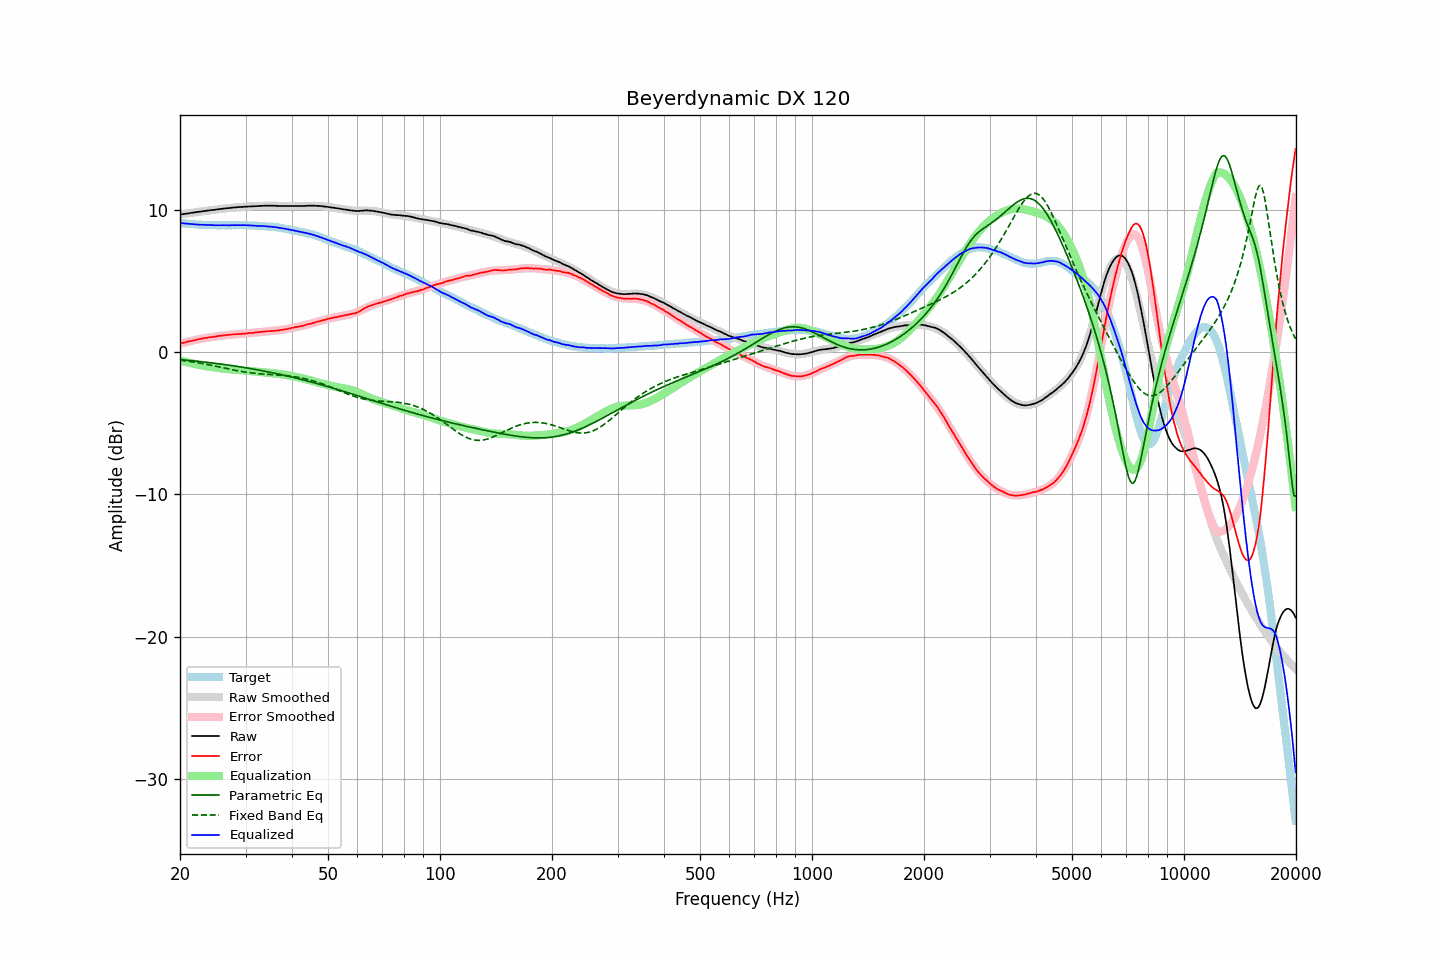

The file beside this chart, header and first rows:
frequency, raw, error, smoothed, error_smoothed, equalization, parametric_eq, fixed_band_eq, equalized_raw, equalized_smoothed, target
20.00, 9.65, 0.59, 9.65, 0.59, -0.59, -0.53, -0.57, 9.07, 9.06, 9.06
20.20, 9.67, 0.62, 9.67, 0.62, -0.62, -0.54, -0.58, 9.06, 9.05, 9.05
20.40, 9.68, 0.64, 9.69, 0.65, -0.65, -0.55, -0.59, 9.04, 9.04, 9.04
20.61, 9.70, 0.67, 9.70, 0.68, -0.68, -0.56, -0.61, 9.03, 9.03, 9.03
20.81, 9.72, 0.71, 9.72, 0.70, -0.70, -0.57, -0.63, 9.02, 9.02, 9.01
21.02, 9.73, 0.73, 9.74, 0.73, -0.73, -0.58, -0.64, 9.00, 9.01, 9.00
21.23, 9.75, 0.76, 9.76, 0.76, -0.76, -0.59, -0.66, 8.99, 9.00, 8.99
21.44, 9.77, 0.77, 9.77, 0.79, -0.79, -0.61, -0.68, 8.99, 8.99, 9.00
21.66, 9.78, 0.80, 9.79, 0.81, -0.81, -0.62, -0.69, 8.97, 8.98, 8.98
21.87, 9.80, 0.82, 9.80, 0.84, -0.84, -0.63, -0.71, 8.97, 8.97, 8.98
22.09, 9.82, 0.86, 9.82, 0.86, -0.86, -0.64, -0.73, 8.96, 8.96, 8.96
22.31, 9.83, 0.88, 9.84, 0.88, -0.88, -0.65, -0.75, 8.95, 8.95, 8.95
22.54, 9.85, 0.91, 9.85, 0.90, -0.90, -0.66, -0.77, 8.95, 8.95, 8.94
22.76, 9.86, 0.92, 9.87, 0.93, -0.93, -0.68, -0.79, 8.94, 8.94, 8.94
22.99, 9.88, 0.95, 9.88, 0.95, -0.95, -0.69, -0.81, 8.94, 8.94, 8.93
23.22, 9.90, 0.98, 9.90, 0.97, -0.97, -0.70, -0.83, 8.94, 8.93, 8.92
23.45, 9.91, 0.98, 9.91, 0.99, -0.99, -0.71, -0.85, 8.93, 8.93, 8.93
23.69, 9.93, 1.01, 9.93, 1.01, -1.01, -0.73, -0.87, 8.93, 8.92, 8.92
23.92, 9.94, 1.03, 9.94, 1.03, -1.03, -0.74, -0.90, 8.92, 8.92, 8.91
24.16, 9.96, 1.04, 9.96, 1.04, -1.04, -0.75, -0.92, 8.92, 8.91, 8.92
24.40, 9.97, 1.05, 9.97, 1.06, -1.06, -0.77, -0.94, 8.91, 8.91, 8.92
24.65, 9.98, 1.07, 9.99, 1.08, -1.08, -0.78, -0.96, 8.91, 8.91, 8.91
24.89, 9.99, 1.08, 10.00, 1.09, -1.09, -0.79, -0.99, 8.90, 8.91, 8.91
25.14, 10.01, 1.11, 10.01, 1.11, -1.11, -0.81, -1.01, 8.91, 8.91, 8.90
25.39, 10.02, 1.12, 10.03, 1.12, -1.12, -0.82, -1.04, 8.90, 8.91, 8.90
25.65, 10.04, 1.14, 10.04, 1.14, -1.14, -0.84, -1.06, 8.91, 8.90, 8.90
25.91, 10.05, 1.15, 10.05, 1.15, -1.15, -0.85, -1.08, 8.90, 8.90, 8.90
26.16, 10.07, 1.16, 10.07, 1.17, -1.17, -0.87, -1.11, 8.91, 8.90, 8.91
26.43, 10.08, 1.18, 10.08, 1.18, -1.18, -0.88, -1.13, 8.90, 8.90, 8.90
26.69, 10.09, 1.19, 10.09, 1.19, -1.19, -0.90, -1.16, 8.90, 8.90, 8.90
26.96, 10.10, 1.20, 10.11, 1.20, -1.20, -0.91, -1.18, 8.90, 8.90, 8.90
27.23, 10.11, 1.21, 10.12, 1.21, -1.21, -0.93, -1.20, 8.90, 8.91, 8.90
27.50, 10.13, 1.23, 10.13, 1.22, -1.22, -0.95, -1.23, 8.91, 8.91, 8.90
27.77, 10.14, 1.23, 10.14, 1.23, -1.23, -0.96, -1.25, 8.91, 8.91, 8.91
28.05, 10.15, 1.25, 10.15, 1.24, -1.24, -0.98, -1.27, 8.91, 8.91, 8.90
28.33, 10.16, 1.25, 10.16, 1.25, -1.25, -1.00, -1.30, 8.91, 8.91, 8.91
28.62, 10.17, 1.26, 10.17, 1.26, -1.26, -1.01, -1.32, 8.91, 8.91, 8.91
28.90, 10.18, 1.26, 10.18, 1.27, -1.27, -1.03, -1.34, 8.91, 8.91, 8.92
29.19, 10.19, 1.27, 10.19, 1.28, -1.28, -1.05, -1.36, 8.92, 8.91, 8.92
29.48, 10.19, 1.28, 10.20, 1.29, -1.29, -1.07, -1.38, 8.91, 8.91, 8.91
29.78, 10.20, 1.29, 10.20, 1.30, -1.30, -1.09, -1.40, 8.91, 8.91, 8.91
30.08, 10.21, 1.30, 10.21, 1.31, -1.31, -1.11, -1.41, 8.91, 8.90, 8.91
30.38, 10.21, 1.32, 10.22, 1.32, -1.32, -1.12, -1.43, 8.90, 8.90, 8.89
30.68, 10.22, 1.33, 10.22, 1.32, -1.32, -1.14, -1.45, 8.90, 8.90, 8.89
30.99, 10.22, 1.33, 10.23, 1.34, -1.34, -1.16, -1.46, 8.89, 8.89, 8.89
31.30, 10.23, 1.34, 10.23, 1.35, -1.35, -1.18, -1.47, 8.89, 8.89, 8.89
31.61, 10.23, 1.35, 10.24, 1.36, -1.36, -1.20, -1.49, 8.87, 8.88, 8.88
31.93, 10.24, 1.38, 10.24, 1.37, -1.37, -1.22, -1.50, 8.87, 8.87, 8.86
32.24, 10.24, 1.37, 10.25, 1.39, -1.39, -1.24, -1.51, 8.86, 8.86, 8.87
32.57, 10.25, 1.40, 10.26, 1.40, -1.40, -1.26, -1.52, 8.86, 8.86, 8.85
32.89, 10.26, 1.41, 10.26, 1.41, -1.41, -1.29, -1.53, 8.86, 8.85, 8.85
33.22, 10.26, 1.42, 10.26, 1.42, -1.42, -1.31, -1.54, 8.84, 8.85, 8.84
33.55, 10.27, 1.43, 10.27, 1.43, -1.43, -1.33, -1.55, 8.84, 8.84, 8.84
33.89, 10.27, 1.44, 10.27, 1.44, -1.44, -1.35, -1.56, 8.83, 8.83, 8.83
34.23, 10.27, 1.46, 10.27, 1.45, -1.45, -1.37, -1.56, 8.82, 8.82, 8.81
34.57, 10.27, 1.46, 10.27, 1.46, -1.46, -1.40, -1.57, 8.81, 8.81, 8.81
34.92, 10.27, 1.48, 10.27, 1.47, -1.47, -1.42, -1.58, 8.80, 8.80, 8.79
35.27, 10.27, 1.46, 10.27, 1.48, -1.48, -1.44, -1.58, 8.80, 8.79, 8.81
35.62, 10.27, 1.49, 10.27, 1.49, -1.49, -1.47, -1.59, 8.79, 8.78, 8.78
35.97, 10.27, 1.49, 10.27, 1.50, -1.50, -1.49, -1.60, 8.77, 8.77, 8.78
... 635 more rows
